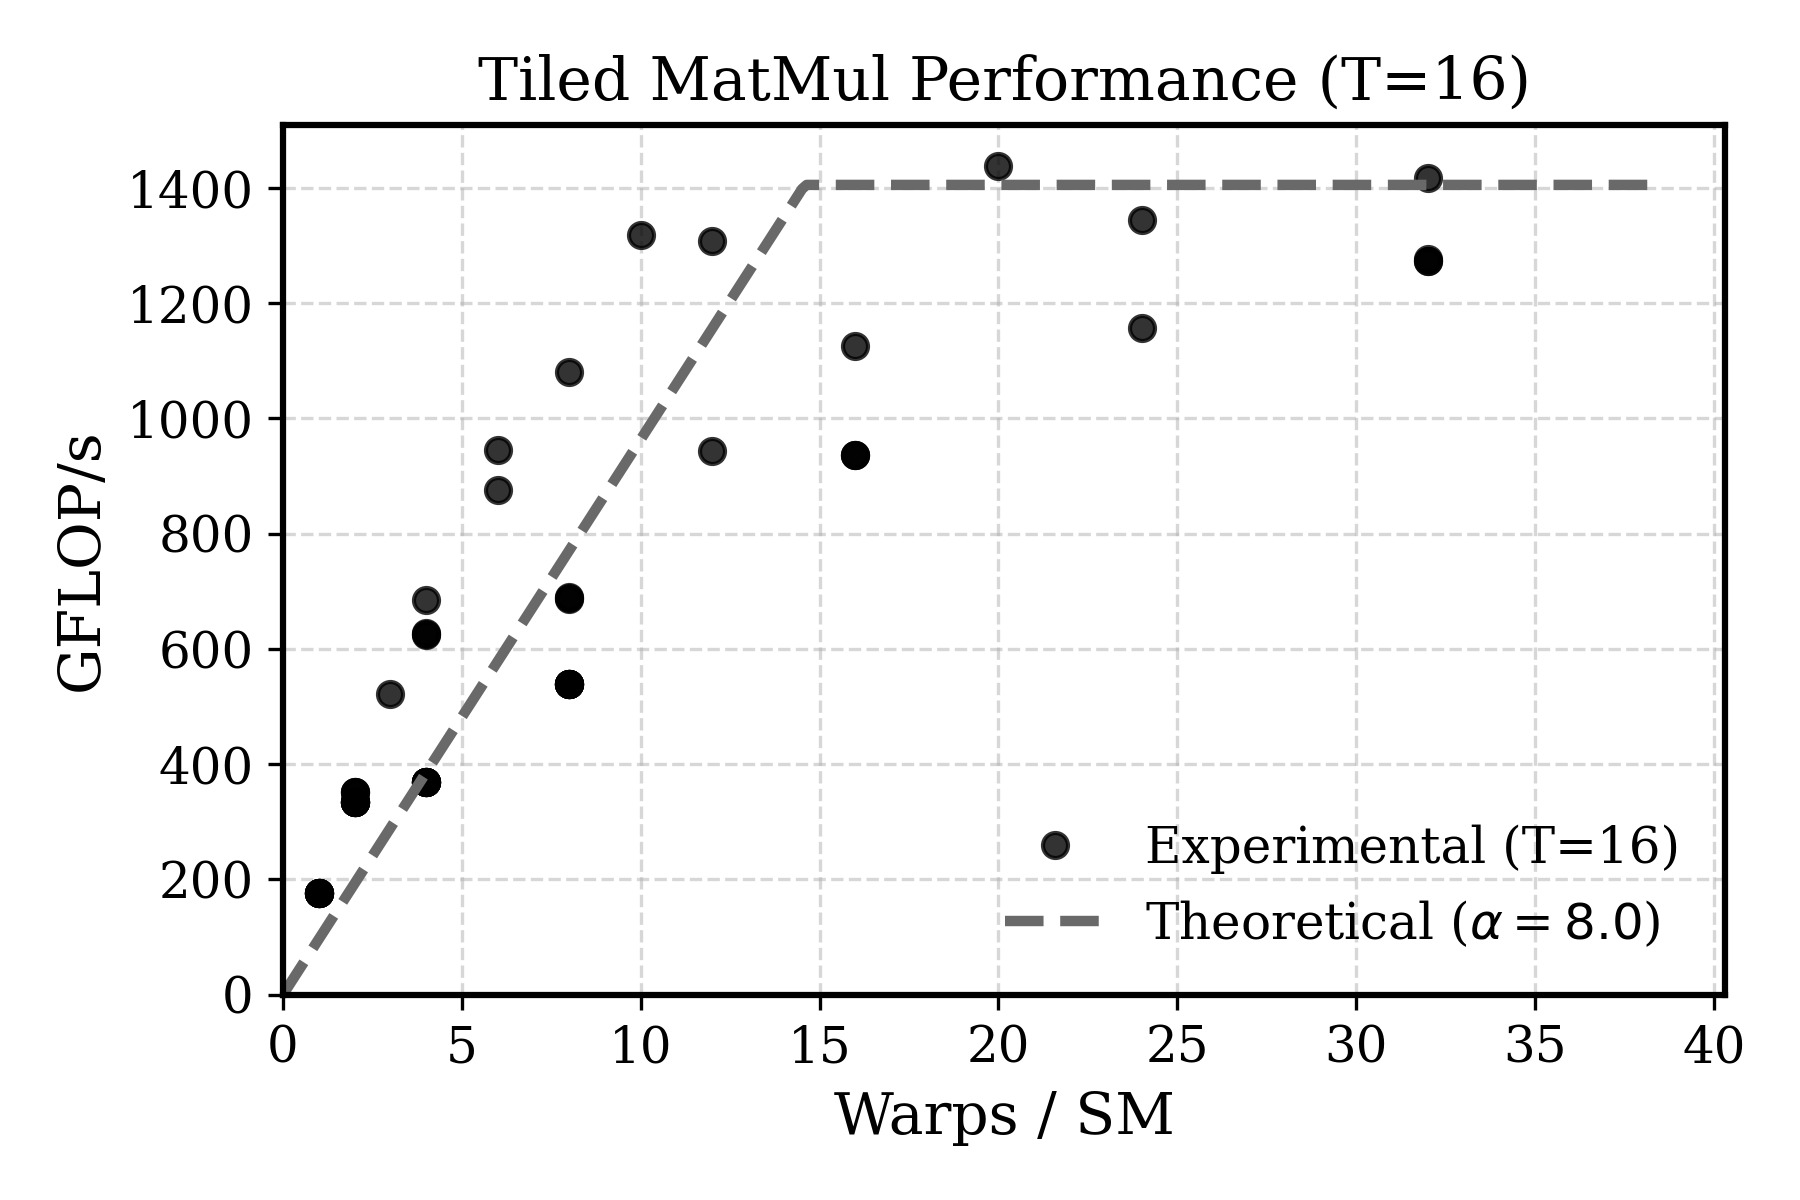

Data behind this chart, as committed beside it:
THREADS_PER_BLOCK, TILE_DIM, SHMEM_KB, ExecutionTime_ms, GFLOPS, GBps, MaxAttainedOccupancy
32, 16, 4, 104.3, 1318, 1.93, 10
32, 16, 8, 145.4, 945.4, 1.385, 6
32, 16, 12, 200.7, 684.7, 1.003, 4
32, 16, 16, 263.8, 520.9, 0.7631, 3
32, 16, 20, 391.4, 351.2, 0.5144, 2
32, 16, 24, 391.3, 351.2, 0.5145, 2
32, 16, 28, 391.4, 351.2, 0.5144, 2
32, 16, 32, 775.2, 177.3, 0.2597, 1
32, 16, 36, 775.2, 177.3, 0.2597, 1
32, 16, 40, 775.4, 177.3, 0.2597, 1
32, 16, 44, 775.2, 177.3, 0.2597, 1
32, 16, 48, 775.3, 177.3, 0.2597, 1
32, 16, 52, 775.3, 177.3, 0.2597, 1
32, 16, 56, 775.3, 177.3, 0.2597, 1
32, 16, 60, 775.5, 177.2, 0.2596, 1
64, 16, 4, 95.63, 1437, 2.105, 20
64, 16, 8, 105.1, 1308, 1.916, 12
64, 16, 12, 127.1, 1081, 1.583, 8
64, 16, 16, 157.1, 875.1, 1.282, 6
64, 16, 20, 219.1, 627.2, 0.9188, 4
64, 16, 24, 220, 624.8, 0.9153, 4
64, 16, 28, 219.6, 625.9, 0.9168, 4
64, 16, 32, 411.6, 333.9, 0.4891, 2
64, 16, 36, 412, 333.6, 0.4887, 2
64, 16, 40, 411.5, 334, 0.4892, 2
64, 16, 44, 411.6, 333.9, 0.4892, 2
64, 16, 48, 411.5, 334, 0.4893, 2
64, 16, 52, 411.5, 334, 0.4892, 2
64, 16, 56, 411.6, 333.9, 0.4891, 2
64, 16, 60, 411.8, 333.7, 0.4888, 2
128, 16, 4, 96.99, 1417, 2.076, 32
128, 16, 8, 102.3, 1344, 1.968, 24
128, 16, 12, 122.2, 1125, 1.648, 16
128, 16, 16, 145.7, 943.2, 1.382, 12
128, 16, 20, 200, 687.3, 1.007, 8
128, 16, 24, 199.4, 689.3, 1.01, 8
128, 16, 28, 199.7, 688.1, 1.008, 8
128, 16, 32, 371.9, 369.5, 0.5413, 4
128, 16, 36, 371.7, 369.7, 0.5416, 4
128, 16, 40, 371.7, 369.8, 0.5417, 4
128, 16, 44, 371.6, 369.9, 0.5418, 4
128, 16, 48, 372, 369.4, 0.5411, 4
128, 16, 52, 371.6, 369.8, 0.5418, 4
128, 16, 56, 371.6, 369.8, 0.5417, 4
128, 16, 60, 371.6, 369.8, 0.5417, 4
256, 16, 4, 107.7, 1276, 1.87, 32
256, 16, 8, 108, 1273, 1.865, 32
256, 16, 12, 107.9, 1274, 1.866, 32
256, 16, 16, 118.7, 1157, 1.695, 24
256, 16, 20, 146.8, 936.3, 1.372, 16
256, 16, 24, 146.7, 937.2, 1.373, 16
256, 16, 28, 146.9, 935.7, 1.371, 16
256, 16, 32, 255.1, 538.7, 0.7891, 8
256, 16, 36, 254.9, 539.1, 0.7897, 8
256, 16, 40, 255, 539, 0.7895, 8
256, 16, 44, 255.2, 538.7, 0.7891, 8
256, 16, 48, 254.8, 539.5, 0.7902, 8
256, 16, 52, 255.1, 538.8, 0.7893, 8
256, 16, 56, 254.8, 539.5, 0.7902, 8
256, 16, 60, 254.8, 539.4, 0.7902, 8
